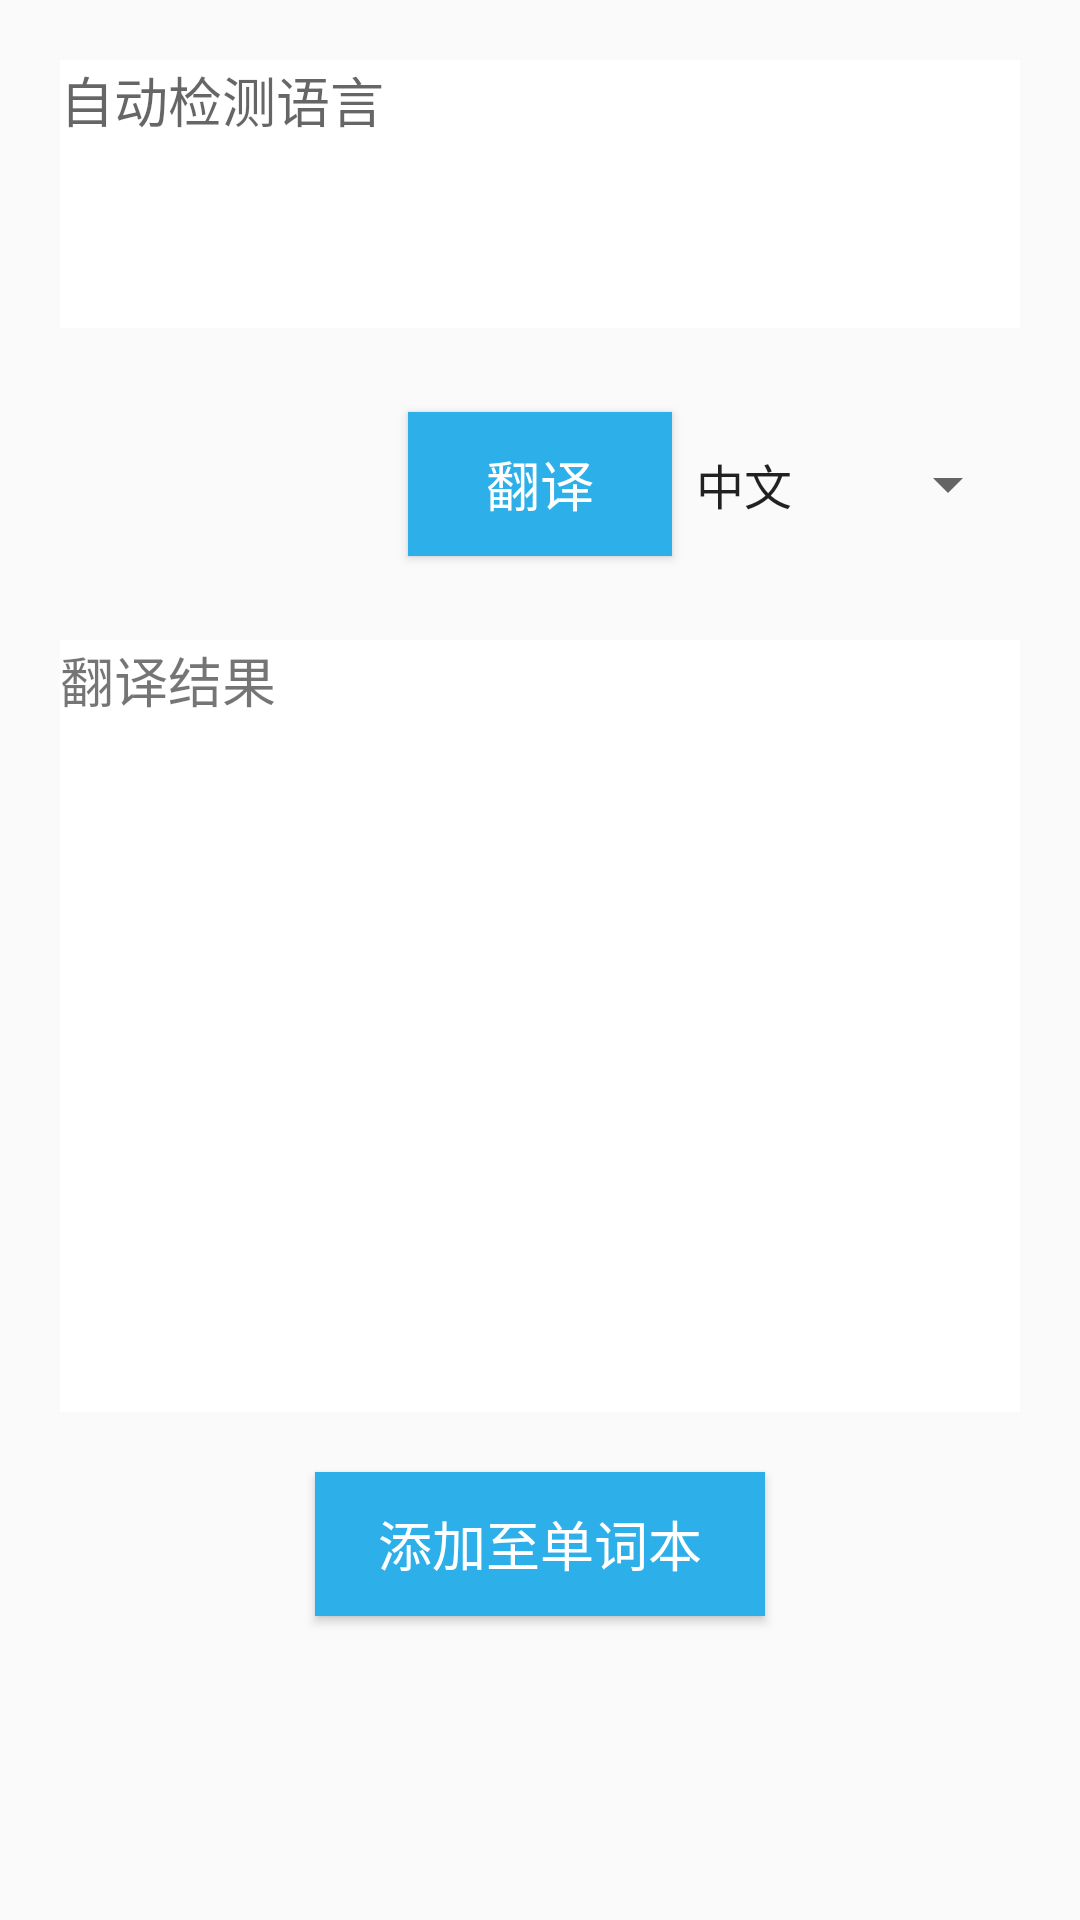

Write the Android layout XML for this screen, with the resource values it uses.
<!-- AndroidManifest.xml: application theme AppTheme -->
<!-- res/layout/activity_words_translate.xml -->
<?xml version="1.0" encoding="utf-8"?>
<ScrollView
    xmlns:android="http://schemas.android.com/apk/res/android"
    xmlns:app="http://schemas.android.com/apk/res-auto"
    xmlns:tools="http://schemas.android.com/tools"
    android:layout_width="match_parent"
    android:layout_height="match_parent"
    android:theme="@style/WordsTheme"
    tools:context="com.dapeng.notes.Words.WordsTranslate">
    <RelativeLayout
        android:layout_width="match_parent"
        android:layout_height="match_parent">
        <LinearLayout
            android:id="@+id/source"
            android:layout_width="match_parent"
            android:layout_height="wrap_content"
            android:layout_marginHorizontal="20dp"
            android:layout_marginTop="20dp"
            android:orientation="vertical">
            <EditText
                android:id="@+id/translateSource"
                android:layout_width="match_parent"
                android:layout_height="match_parent"
                android:minLines="4"
                android:hint="自动检测语言"
                android:gravity="left|top"
                android:background="@color/white"/>

            <RelativeLayout
                android:layout_width="match_parent"
                android:layout_height="wrap_content">

                <Button
                    android:id="@+id/translate"
                    android:layout_width="wrap_content"
                    android:layout_height="wrap_content"
                    android:layout_centerHorizontal="true"
                    android:layout_centerVertical="true"
                    android:background="@color/blue"
                    android:text="@string/翻译"
                    android:textColor="@color/white"
                    android:textSize="18dp" />

                <Spinner
                    android:id="@+id/spinner"
                    android:layout_alignParentRight="true"
                    android:layout_width="wrap_content"
                    android:layout_height="wrap_content"
                    android:layout_marginVertical="40dp"
                    android:layout_toEndOf="@+id/translate"
                    android:entries="@array/languagelist">

                </Spinner>
            </RelativeLayout>

        </LinearLayout>
        <LinearLayout
            android:layout_width="match_parent"
            android:layout_height="wrap_content"
            android:layout_below="@+id/source"
            android:layout_marginHorizontal="20dp"
            android:orientation="vertical">

            <TextView
                android:id="@+id/translateResout"
                android:layout_width="match_parent"
                android:layout_height="wrap_content"
                android:text="翻译结果"
                android:textSize="18dp"
                android:background="@color/white"
                android:minLines="12"/>
            <Button
                android:id="@+id/AddWordsFromTranslate"
                android:layout_width="150dp"
                android:layout_height="wrap_content"
                android:layout_margin="20dp"
                android:background="@color/blue"
                android:text="@string/添加至单词本"
                android:textColor="@color/white"
                android:textSize="18dp"
                android:layout_gravity="center"/>
        </LinearLayout>
    </RelativeLayout>
</ScrollView>
<!-- resources referenced by this layout -->
<resources>
  <string-array name="languagelist">
          <item>中文</item>
          <item>英语</item>
          <item>粤语</item>
          <item>文言文</item>
          <item>日语</item>
          <item>韩语</item>
          <item>法语</item>
          <item>西班牙语</item>
          <item>泰语</item>
          <item>阿拉伯语</item>
          <item>俄语</item>
          <item>葡萄牙语</item>
          <item>德语</item>
          <item>意大利语</item>
          <item>希腊语</item>
          <item>荷兰语</item>
          <item>波兰语</item>
          <item>保加利亚语</item>
          <item>爱沙尼亚语</item>
          <item>丹麦语</item>
          <item>芬兰语</item>
          <item>捷克语</item>
          <item>罗马尼亚语</item>
          <item>斯洛文尼亚语</item>
          <item>瑞典语</item>
          <item>匈牙利语</item>
          <item>繁体中文</item>
          <item>越南语</item>
      </string-array>
  <color name="blue">#2DAFE9</color>
  <color name="white">#FFFFFF</color>
  <style name="WordsTheme" parent="Theme.AppCompat.DayNight.DarkActionBar">
          
          <item name="colorPrimary">@color/blue</item>
          <item name="colorPrimaryDark">@color/blue</item>
          <item name="colorAccent">@color/blue</item>
      </style>
  <style name="AppTheme" parent="Theme.AppCompat.DayNight.DarkActionBar">
          
          <item name="colorPrimary">@color/blue</item>
          <item name="colorPrimaryDark">@color/blue</item>
          <item name="colorAccent">@color/blue</item>
      </style>
</resources>
